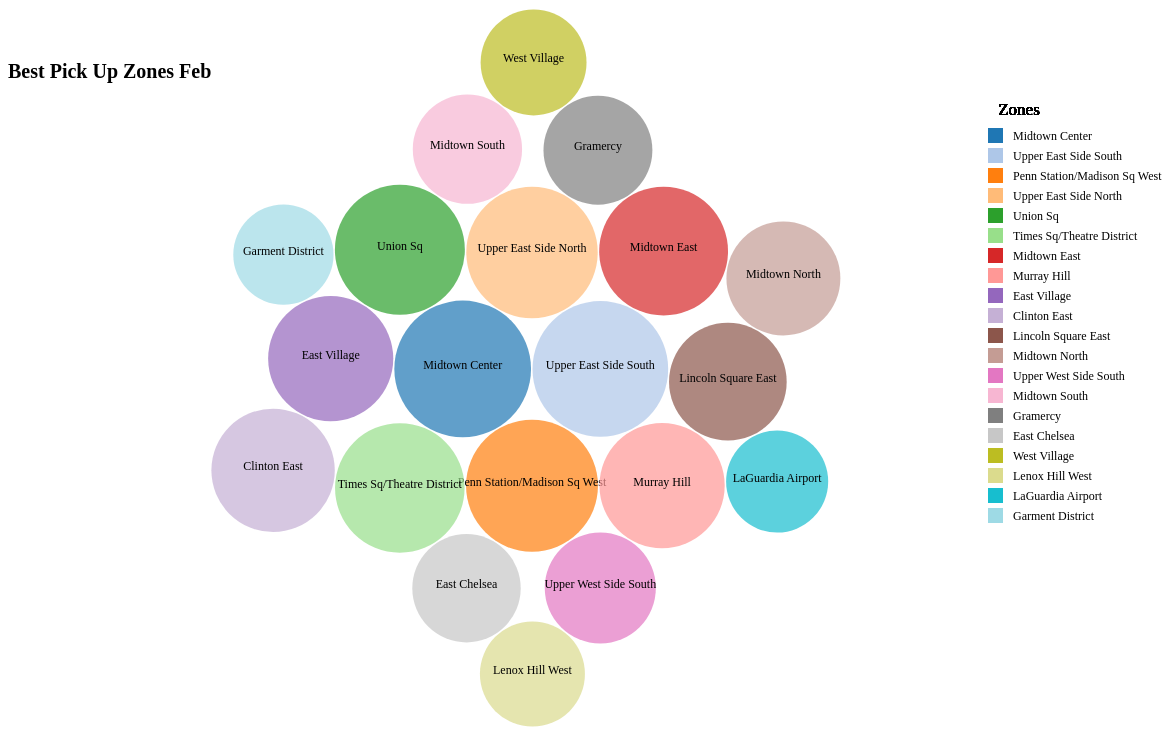
D3 v4 page, settled after 480 driven frames (8 s of simulated time); the page loaded 1 data file(s).




  
var svg = d3.select("svg"),
    width = +svg.attr("width"),
    height = +svg.attr("height");

  // Define the div for the tooltip
var div = d3.select("body").append("div")	
    .attr("class", "tooltip")				
    .style("opacity", 0);

  svg.append("text")
    .attr("x", 0)   
    .attr("y", 0 )
    .attr("dy", "3.5em" )
    .attr("text-anchor", "start")  
    .style("font-size", "20px")  
  	.style("font-weight", "bold")
    .text("Best Pick Up Zones Feb")


var pack = d3.pack()
    .size([width-150, height])
    .padding(1.5);

d3.csv("BestLocsFeb.csv", function(d) {
  d.value = +d["count"];
  d.PUZone = d["PUZone"]

 	return d;
}, function(error, data) {
  if (error) throw error;

  
 
  var color = d3.scaleOrdinal()
  .domain(data.map(function(d){ return d.PUZone;}))
  .range([ '#1f77b4', '#aec7e8', '#ff7f0e' ,'#ffbb78', '#2ca02c', '#98df8a' ,'#d62728' ,'#ff9896' ,'#9467bd' ,'#c5b0d5','#8c564b' ,'#c49c94' ,'#e377c2' ,'#f7b6d2' ,'#7f7f7f' ,'#c7c7c7' ,'#bcbd22' ,'#dbdb8d' ,'#17becf' ,'#9edae5']);
  
  var root = d3.hierarchy({children: data})
      .sum(function(d) { return d.value; })

  var node = svg.selectAll(".node")
    .data(pack(root).leaves())
    .enter().append("g")
      .attr("class", "node")
      .attr("transform", function(d) { return "translate(" + d.x + "," + d.y + ")"; });
 
  
  node.append("circle")
      .attr("id", function(d) { return d.id; })
      .attr("r", function(d) { return d.r; })
      .style("fill", function(d) { return color(d.data.PUZone); })
      .style("opacity", .7)
      .on("mouseover", function(d) {		
    div.transition()		
      .duration(200)		
      .style("opacity", .9);	
    
      var duration = 300;
  data.forEach(function(d, i) {
    console.log(d.value);
    node.transition().duration(duration).delay(i * duration)
        .attr("r", d.value);
});
     
    
    div.html(d.data.PUZone + ": <br>"+d.data.value  )	
      .style("left", (d3.event.pageX) + "px")		
      .style("top", (d3.event.pageY - 28) + "px");	
  })					
    .on("mouseout", function(d) {		
    div.transition()		
      .duration(500)		
      .style("opacity", 0);	
  });

  
  
   node.append("text")
      .text(function(d) {
     if (d.data.value > 7480){
       return d.data.PUZone;
     }
     return "";})
    .attr("font-size", "12px");;
  
  

  var legend = svg.selectAll(".legend")
  .data(data).enter()
  .append("g")
  .attr("class","legend")
  .attr("transform", "translate(" + 980 + "," + 120+ ")");
     
 
   legend.append("rect")
     .attr("x", 0) 
     .attr("y", function(d, i) { return 20 * i; })
     .attr("width", 15)
     .attr("height", 15)
		.style("fill", function(d) { return color(d.PUZone)});
   

    legend.append("text")
     .attr("x", 25) 
    	.attr("text-anchor", "start")
     .attr("dy", "1em") 
     .attr("y", function(d, i) { return 20 * i; })
     .text(function(d) {return d.PUZone;})
    .attr("font-size", "12px"); 
  
      
    legend.append("text")
     .attr("x",31) 
     .attr("dy", "-.2em")
     .attr("y",-10)
     .text("Zones")
  	.attr("font-size", "17px"); 

  
  
});



### data: BestLocsFeb.csv
PUZone, month, count
Midtown Center, 2, 347809
Upper East Side South, 2, 342756
Penn Station/Madison Sq West, 2, 324149
Upper East Side North, 2, 321537
Union Sq, 2, 314375
Times Sq/Theatre District, 2, 312275
Midtown East, 2, 309016
Murray Hill, 2, 292041
East Village, 2, 291471
Clinton East, 2, 283544
Lincoln Square East, 2, 257701
Midtown North, 2, 241636
Upper West Side South, 2, 229832
Midtown South, 2, 222349
Gramercy, 2, 220736
East Chelsea, 2, 218766
West Village, 2, 208857
Lenox Hill West, 2, 205365
LaGuardia Airport, 2, 193930
Garment District, 2, 187081